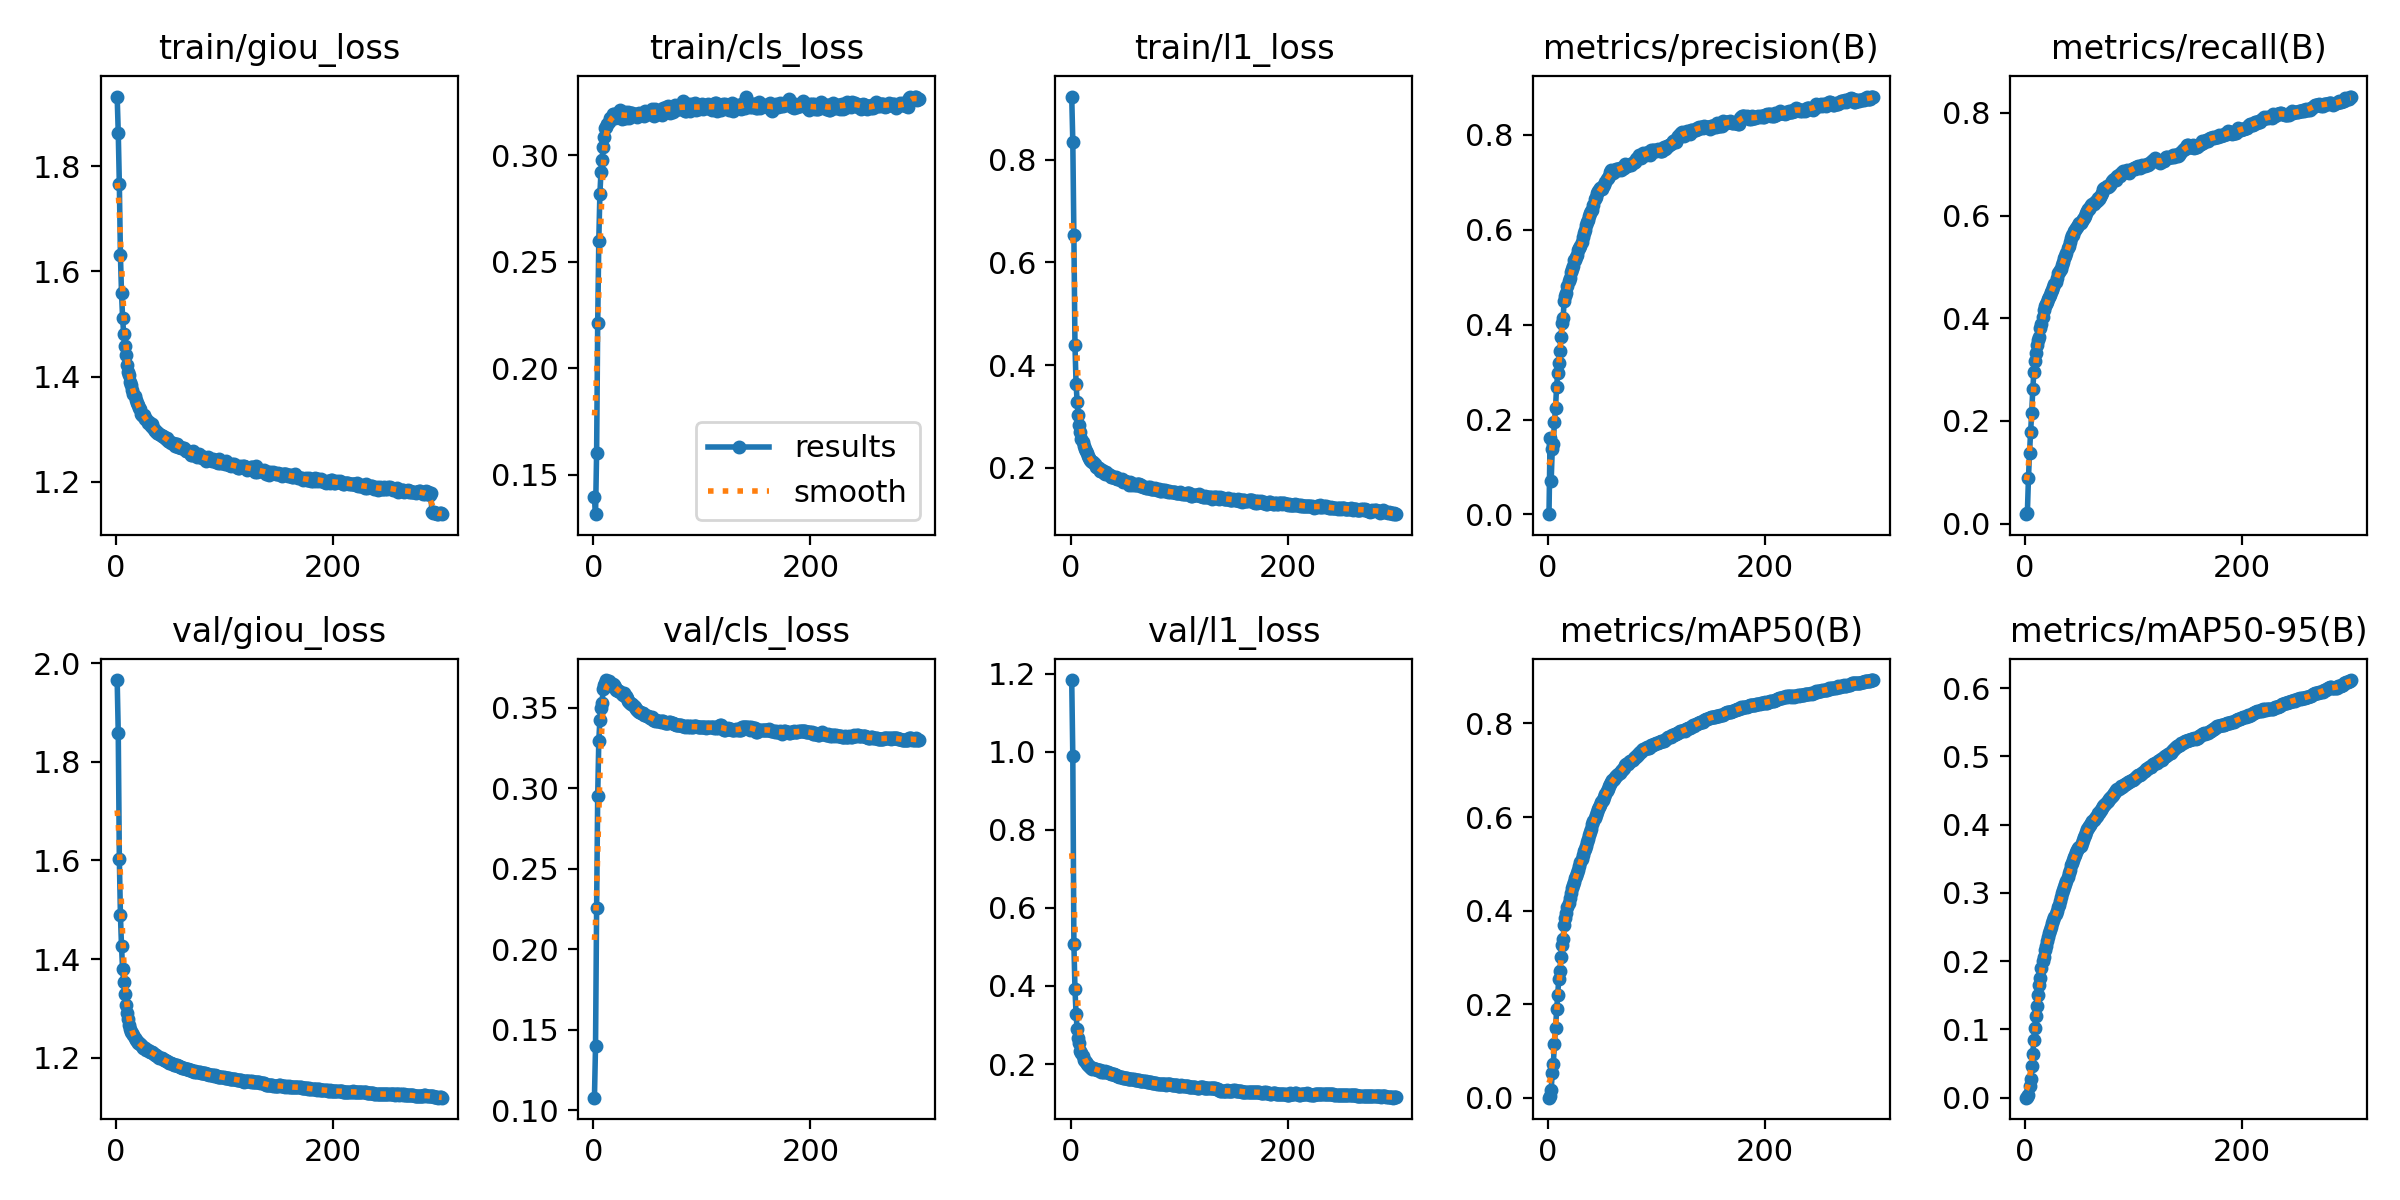

Source data for this figure (header and first rows):
epoch, train/giou_loss, train/cls_loss, train/l1_loss, metrics/precision(B), metrics/recall(B), metrics/mAP50(B), metrics/mAP50-95(B), val/giou_loss, val/cls_loss, val/l1_loss, lr/pg0, lr/pg1, lr/pg2
1, 1.933, 0.1398, 0.9226, 0.00059, 0.0186, 0.00033, 7e-05, 1.966, 0.1078, 1.183, 0.05385, 4.62e-05, 4.62e-05
2, 1.864, 0.1316, 0.8348, 0.1606, 0.0201, 0.00356, 0.00082, 1.859, 0.14, 0.9893, 0.007642, 9.245e-05, 9.245e-05
3, 1.766, 0.1603, 0.6522, 0.07017, 0.08821, 0.01714, 0.0038, 1.604, 0.2256, 0.508, 0.0001, 0.0001, 0.0001
4, 1.631, 0.2211, 0.4381, 0.1381, 0.1371, 0.05294, 0.01672, 1.489, 0.2953, 0.392, 0.0001, 0.0001, 0.0001
5, 1.559, 0.2597, 0.3638, 0.1493, 0.1792, 0.07314, 0.02808, 1.426, 0.3292, 0.3274, 0.0001, 0.0001, 0.0001
6, 1.512, 0.2817, 0.3285, 0.1954, 0.2157, 0.1142, 0.04674, 1.38, 0.3425, 0.2895, 0.0001, 0.0001, 0.0001
7, 1.481, 0.292, 0.302, 0.2239, 0.2616, 0.1503, 0.06467, 1.355, 0.3502, 0.2656, 0.0001, 0.0001, 0.0001
8, 1.459, 0.2979, 0.2824, 0.269, 0.295, 0.1894, 0.08488, 1.33, 0.3533, 0.2533, 0.0001, 0.0001, 0.0001
9, 1.44, 0.3038, 0.27, 0.297, 0.3169, 0.2198, 0.1026, 1.308, 0.3614, 0.2344, 0.0001, 0.0001, 0.0001
10, 1.423, 0.3084, 0.2556, 0.3195, 0.3321, 0.2535, 0.119, 1.29, 0.3641, 0.2276, 0.0001, 0.0001, 0.0001
11, 1.409, 0.3128, 0.251, 0.3449, 0.3472, 0.2709, 0.1339, 1.278, 0.3654, 0.2204, 0.0001, 0.0001, 0.0001
12, 1.402, 0.3134, 0.2417, 0.3733, 0.3579, 0.3019, 0.1509, 1.266, 0.3673, 0.2115, 0.0001, 0.0001, 0.0001
13, 1.39, 0.3146, 0.2361, 0.4034, 0.3636, 0.3261, 0.1646, 1.258, 0.3659, 0.2083, 0.0001, 0.0001, 0.0001
14, 1.384, 0.3155, 0.2334, 0.4139, 0.3817, 0.3402, 0.1751, 1.253, 0.3669, 0.2042, 0.0001, 0.0001, 0.0001
15, 1.374, 0.3175, 0.2294, 0.4506, 0.3896, 0.3688, 0.1903, 1.25, 0.3639, 0.2004, 0.0001, 0.0001, 0.0001
16, 1.366, 0.3175, 0.2239, 0.4602, 0.4033, 0.3834, 0.1995, 1.245, 0.3636, 0.1987, 0.0001, 0.0001, 0.0001
17, 1.363, 0.3175, 0.219, 0.4666, 0.4156, 0.395, 0.2064, 1.239, 0.3641, 0.194, 0.0001, 0.0001, 0.0001
18, 1.356, 0.3195, 0.2153, 0.4814, 0.4242, 0.4088, 0.2157, 1.235, 0.365, 0.1922, 0.0001, 0.0001, 0.0001
19, 1.35, 0.3194, 0.2127, 0.4919, 0.4271, 0.4172, 0.2221, 1.233, 0.3639, 0.1903, 0.0001, 0.0001, 0.0001
20, 1.346, 0.3175, 0.2107, 0.4977, 0.4309, 0.4276, 0.2292, 1.23, 0.3632, 0.1885, 0.0001, 0.0001, 0.0001
21, 1.341, 0.3183, 0.2104, 0.5103, 0.4366, 0.4372, 0.2349, 1.229, 0.3613, 0.1889, 0.0001, 0.0001, 0.0001
22, 1.339, 0.3182, 0.2076, 0.5165, 0.4421, 0.4476, 0.2416, 1.227, 0.361, 0.1878, 0.0001, 0.0001, 0.0001
23, 1.33, 0.3193, 0.2018, 0.5241, 0.4452, 0.4552, 0.2455, 1.225, 0.3607, 0.1866, 0.0001, 0.0001, 0.0001
24, 1.327, 0.3205, 0.201, 0.5356, 0.4502, 0.462, 0.2497, 1.223, 0.3603, 0.186, 0.0001, 0.0001, 0.0001
25, 1.325, 0.3214, 0.1998, 0.5373, 0.4555, 0.47, 0.2556, 1.22, 0.3601, 0.184, 0.0001, 0.0001, 0.0001
26, 1.326, 0.3169, 0.1996, 0.5423, 0.4615, 0.475, 0.2597, 1.22, 0.3583, 0.1839, 0.0001, 0.0001, 0.0001
27, 1.319, 0.3195, 0.1945, 0.5476, 0.4675, 0.4808, 0.264, 1.219, 0.3581, 0.1838, 0.0001, 0.0001, 0.0001
28, 1.319, 0.3175, 0.1945, 0.5574, 0.4713, 0.4877, 0.2695, 1.216, 0.3591, 0.1807, 0.0001, 0.0001, 0.0001
29, 1.312, 0.3204, 0.1949, 0.5616, 0.4777, 0.4956, 0.274, 1.216, 0.3576, 0.181, 0.0001, 0.0001, 0.0001
30, 1.313, 0.3176, 0.1935, 0.5654, 0.4881, 0.5046, 0.279, 1.213, 0.3576, 0.1809, 0.0001, 0.0001, 0.0001
31, 1.31, 0.318, 0.1908, 0.5747, 0.4906, 0.5103, 0.2829, 1.212, 0.3561, 0.1807, 0.0001, 0.0001, 0.0001
32, 1.305, 0.3202, 0.1879, 0.5855, 0.4939, 0.5181, 0.2878, 1.212, 0.3543, 0.1813, 0.0001, 0.0001, 0.0001
33, 1.31, 0.3175, 0.1912, 0.5938, 0.4964, 0.5265, 0.294, 1.212, 0.3534, 0.1805, 0.0001, 0.0001, 0.0001
34, 1.303, 0.3188, 0.1885, 0.5999, 0.5028, 0.5317, 0.2992, 1.21, 0.3529, 0.1793, 0.0001, 0.0001, 0.0001
35, 1.3, 0.3199, 0.1869, 0.6109, 0.5103, 0.539, 0.3037, 1.208, 0.3526, 0.1776, 0.0001, 0.0001, 0.0001
36, 1.296, 0.3197, 0.1868, 0.6162, 0.518, 0.5464, 0.3085, 1.206, 0.3521, 0.1761, 0.0001, 0.0001, 0.0001
37, 1.297, 0.3189, 0.1829, 0.62, 0.5211, 0.553, 0.3133, 1.205, 0.3509, 0.1753, 0.0001, 0.0001, 0.0001
38, 1.293, 0.3191, 0.182, 0.6286, 0.5271, 0.5607, 0.3177, 1.204, 0.3503, 0.1752, 0.0001, 0.0001, 0.0001
39, 1.292, 0.3195, 0.1821, 0.6345, 0.5368, 0.5676, 0.3236, 1.201, 0.3494, 0.1746, 0.0001, 0.0001, 0.0001
40, 1.291, 0.318, 0.1823, 0.639, 0.5401, 0.5752, 0.3295, 1.2, 0.3489, 0.1737, 0.0001, 0.0001, 0.0001
41, 1.29, 0.3193, 0.1807, 0.6424, 0.5487, 0.5843, 0.3342, 1.199, 0.3482, 0.1725, 0.0001, 0.0001, 0.0001
42, 1.288, 0.3201, 0.1816, 0.6515, 0.5562, 0.592, 0.3401, 1.199, 0.3474, 0.1716, 0.0001, 0.0001, 0.0001
43, 1.287, 0.3196, 0.1791, 0.6644, 0.5616, 0.5989, 0.3438, 1.197, 0.3475, 0.1698, 0.0001, 0.0001, 0.0001
44, 1.285, 0.3195, 0.1787, 0.6681, 0.5622, 0.6051, 0.3481, 1.196, 0.3471, 0.1687, 0.0001, 0.0001, 0.0001
45, 1.283, 0.3192, 0.1784, 0.6774, 0.5705, 0.6111, 0.3521, 1.195, 0.3469, 0.167, 0.0001, 0.0001, 0.0001
46, 1.282, 0.3191, 0.1764, 0.6822, 0.5723, 0.6163, 0.3555, 1.194, 0.3467, 0.1658, 0.0001, 0.0001, 0.0001
47, 1.282, 0.3184, 0.1785, 0.6827, 0.5756, 0.6213, 0.3595, 1.192, 0.3457, 0.1657, 0.0001, 0.0001, 0.0001
48, 1.277, 0.3207, 0.172, 0.6882, 0.5782, 0.6266, 0.363, 1.191, 0.3457, 0.1646, 0.0001, 0.0001, 0.0001
49, 1.277, 0.3195, 0.1749, 0.6883, 0.5823, 0.6316, 0.3659, 1.19, 0.3451, 0.1644, 0.0001, 0.0001, 0.0001
50, 1.276, 0.3196, 0.1744, 0.6856, 0.5857, 0.634, 0.367, 1.19, 0.3447, 0.1641, 0.0001, 0.0001, 0.0001
51, 1.274, 0.3197, 0.1729, 0.6917, 0.5853, 0.637, 0.3693, 1.189, 0.3444, 0.1641, 0.0001, 0.0001, 0.0001
52, 1.274, 0.321, 0.1731, 0.6941, 0.5887, 0.6435, 0.3735, 1.188, 0.3439, 0.1634, 0.0001, 0.0001, 0.0001
53, 1.272, 0.3201, 0.1697, 0.7001, 0.5927, 0.6502, 0.3778, 1.186, 0.3439, 0.1622, 0.0001, 0.0001, 0.0001
54, 1.269, 0.3216, 0.1672, 0.7065, 0.5953, 0.6548, 0.3823, 1.184, 0.3443, 0.1606, 0.0001, 0.0001, 0.0001
55, 1.273, 0.3188, 0.1716, 0.7083, 0.5998, 0.6596, 0.3846, 1.185, 0.3427, 0.1629, 0.0001, 0.0001, 0.0001
56, 1.272, 0.3186, 0.1705, 0.7131, 0.6053, 0.6653, 0.3887, 1.185, 0.3422, 0.1622, 0.0001, 0.0001, 0.0001
57, 1.266, 0.3219, 0.1675, 0.7208, 0.6081, 0.6706, 0.393, 1.183, 0.3421, 0.1613, 0.0001, 0.0001, 0.0001
58, 1.267, 0.3211, 0.1685, 0.7253, 0.6121, 0.6755, 0.3954, 1.183, 0.3422, 0.1607, 0.0001, 0.0001, 0.0001
59, 1.267, 0.3197, 0.1673, 0.7247, 0.6132, 0.6783, 0.3981, 1.182, 0.342, 0.1604, 0.0001, 0.0001, 0.0001
60, 1.265, 0.3194, 0.167, 0.7196, 0.6171, 0.6786, 0.3994, 1.181, 0.3418, 0.16, 0.0001, 0.0001, 0.0001
... 240 more rows
